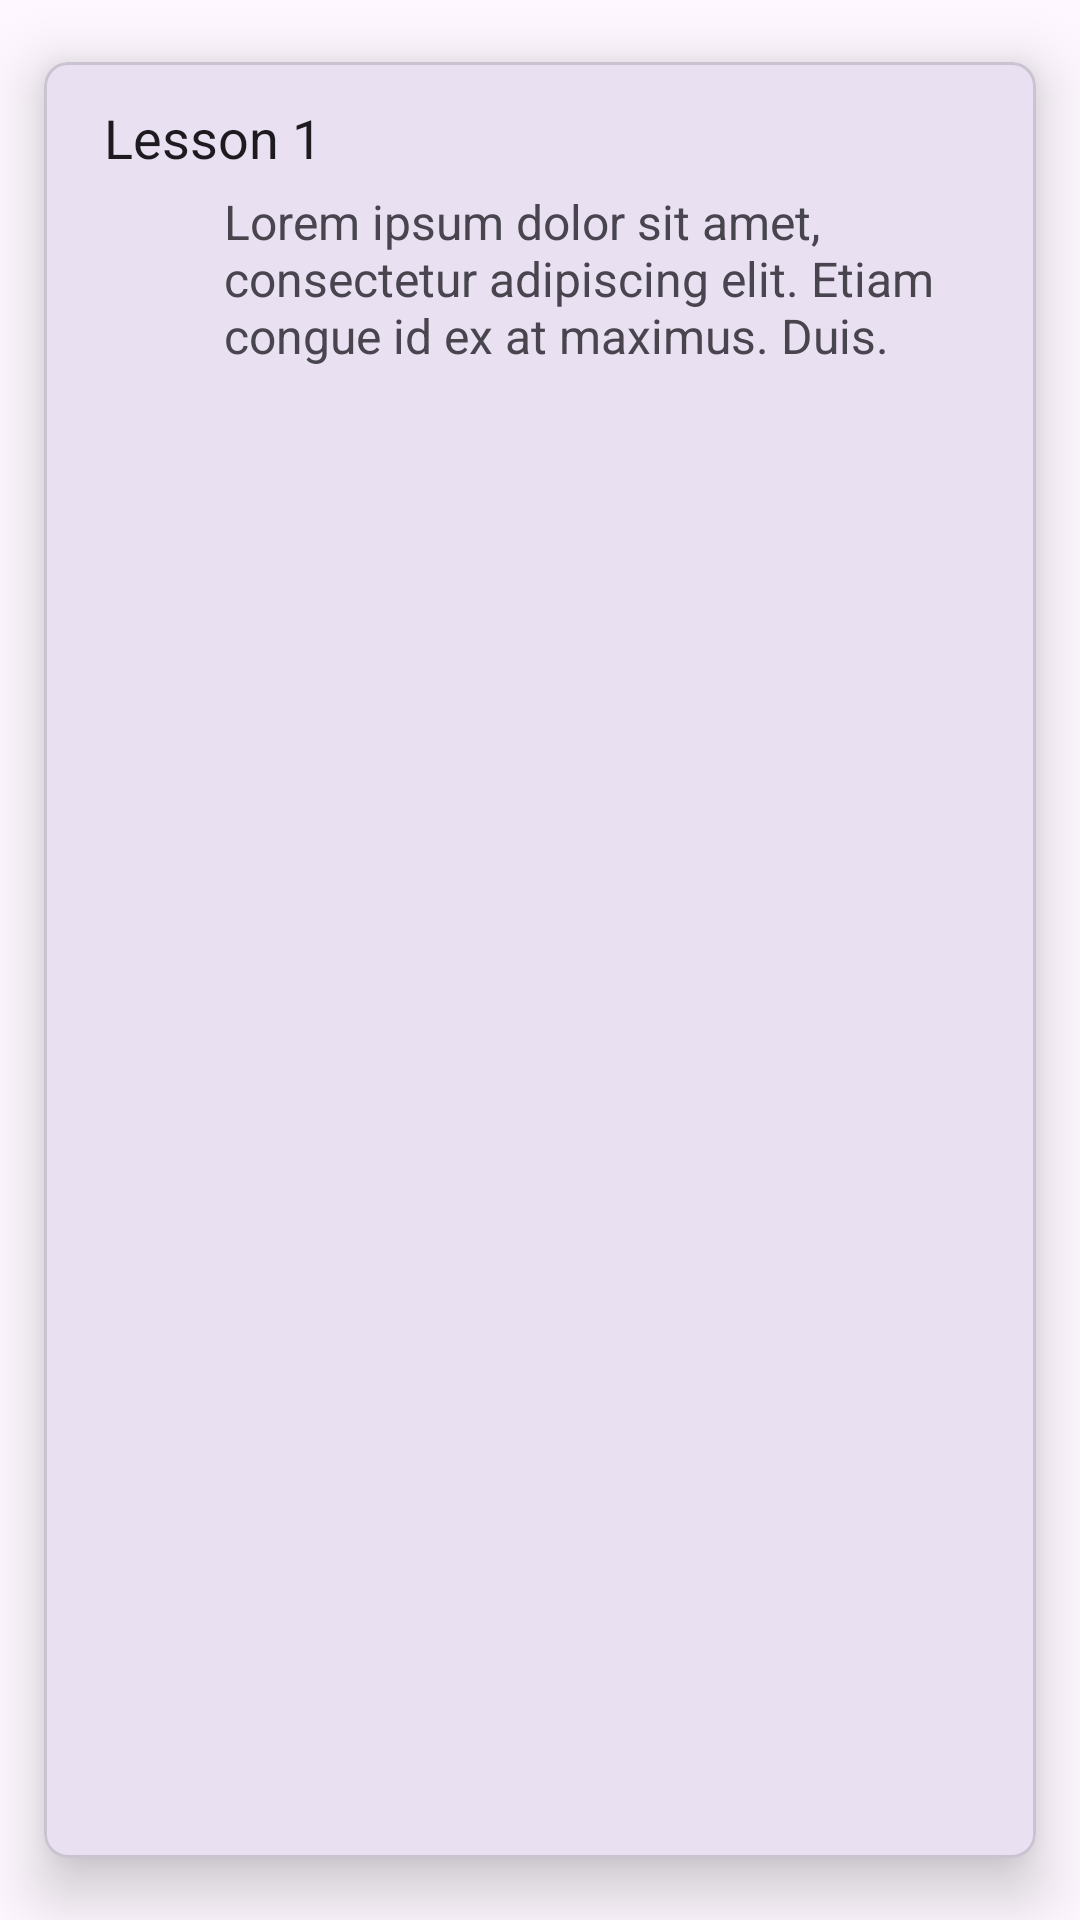

Android layout source for this screen:
<!-- AndroidManifest.xml: application theme Theme.ITeach -->
<!-- res/layout/each_lesson.xml -->
<?xml version="1.0" encoding="utf-8"?>
<com.google.android.material.card.MaterialCardView xmlns:android="http://schemas.android.com/apk/res/android"
    xmlns:app="http://schemas.android.com/apk/res-auto"
    xmlns:tools="http://schemas.android.com/tools"
    android:layout_width="match_parent"
    android:layout_height="wrap_content"
    app:cardCornerRadius="8dp"
    app:cardUseCompatPadding="true"
    android:layout_marginHorizontal="8dp"
    app:cardElevation="12dp">

    <androidx.constraintlayout.widget.ConstraintLayout
        android:layout_width="match_parent"
        android:layout_height="wrap_content"
        android:padding="8dp" >

        <TextView
            android:id="@+id/tvTitle"
            android:layout_width="wrap_content"
            android:layout_height="wrap_content"
            android:layout_marginStart="2dp"
            android:layout_marginEnd="242dp"
            android:layout_marginBottom="8dp"
            android:paddingStart="10dp"
            android:paddingTop="5dp"
            android:text="Lesson 1"
            android:textAppearance="@style/TextAppearance.AppCompat.Body1"
            android:textSize="18sp"
            app:layout_constraintBottom_toBottomOf="parent"
            app:layout_constraintEnd_toEndOf="parent"
            app:layout_constraintHorizontal_bias="0.0"
            app:layout_constraintStart_toStartOf="parent"
            app:layout_constraintTop_toTopOf="parent"
            app:layout_constraintVertical_bias="0.0" />

        <TextView
            android:id="@+id/tvDescription"
            android:layout_width="match_parent"
            android:layout_height="wrap_content"
            android:layout_marginStart="22dp"
            android:layout_marginEnd="10dp"
            android:paddingStart="30sp"
            android:paddingTop="5sp"
            android:text="@string/lorem"
            android:textSize="16sp"
            app:layout_constraintBottom_toBottomOf="parent"
            app:layout_constraintEnd_toEndOf="parent"
            app:layout_constraintHorizontal_bias="0.0"
            app:layout_constraintStart_toStartOf="parent"
            app:layout_constraintTop_toBottomOf="@+id/tvTitle"
            app:layout_constraintVertical_bias="0.0" />

    </androidx.constraintlayout.widget.ConstraintLayout>




</com.google.android.material.card.MaterialCardView>
<!-- resources referenced by this layout -->
<resources>
  <string name="lorem">Lorem ipsum dolor sit amet, consectetur adipiscing elit. Etiam congue id ex at maximus. Duis.</string>
  <style name="Theme.ITeach" parent="Base.Theme.ITeach" />
  <style name="Base.Theme.ITeach" parent="Theme.Material3.DayNight.NoActionBar">
          
          
  
      </style>
</resources>
